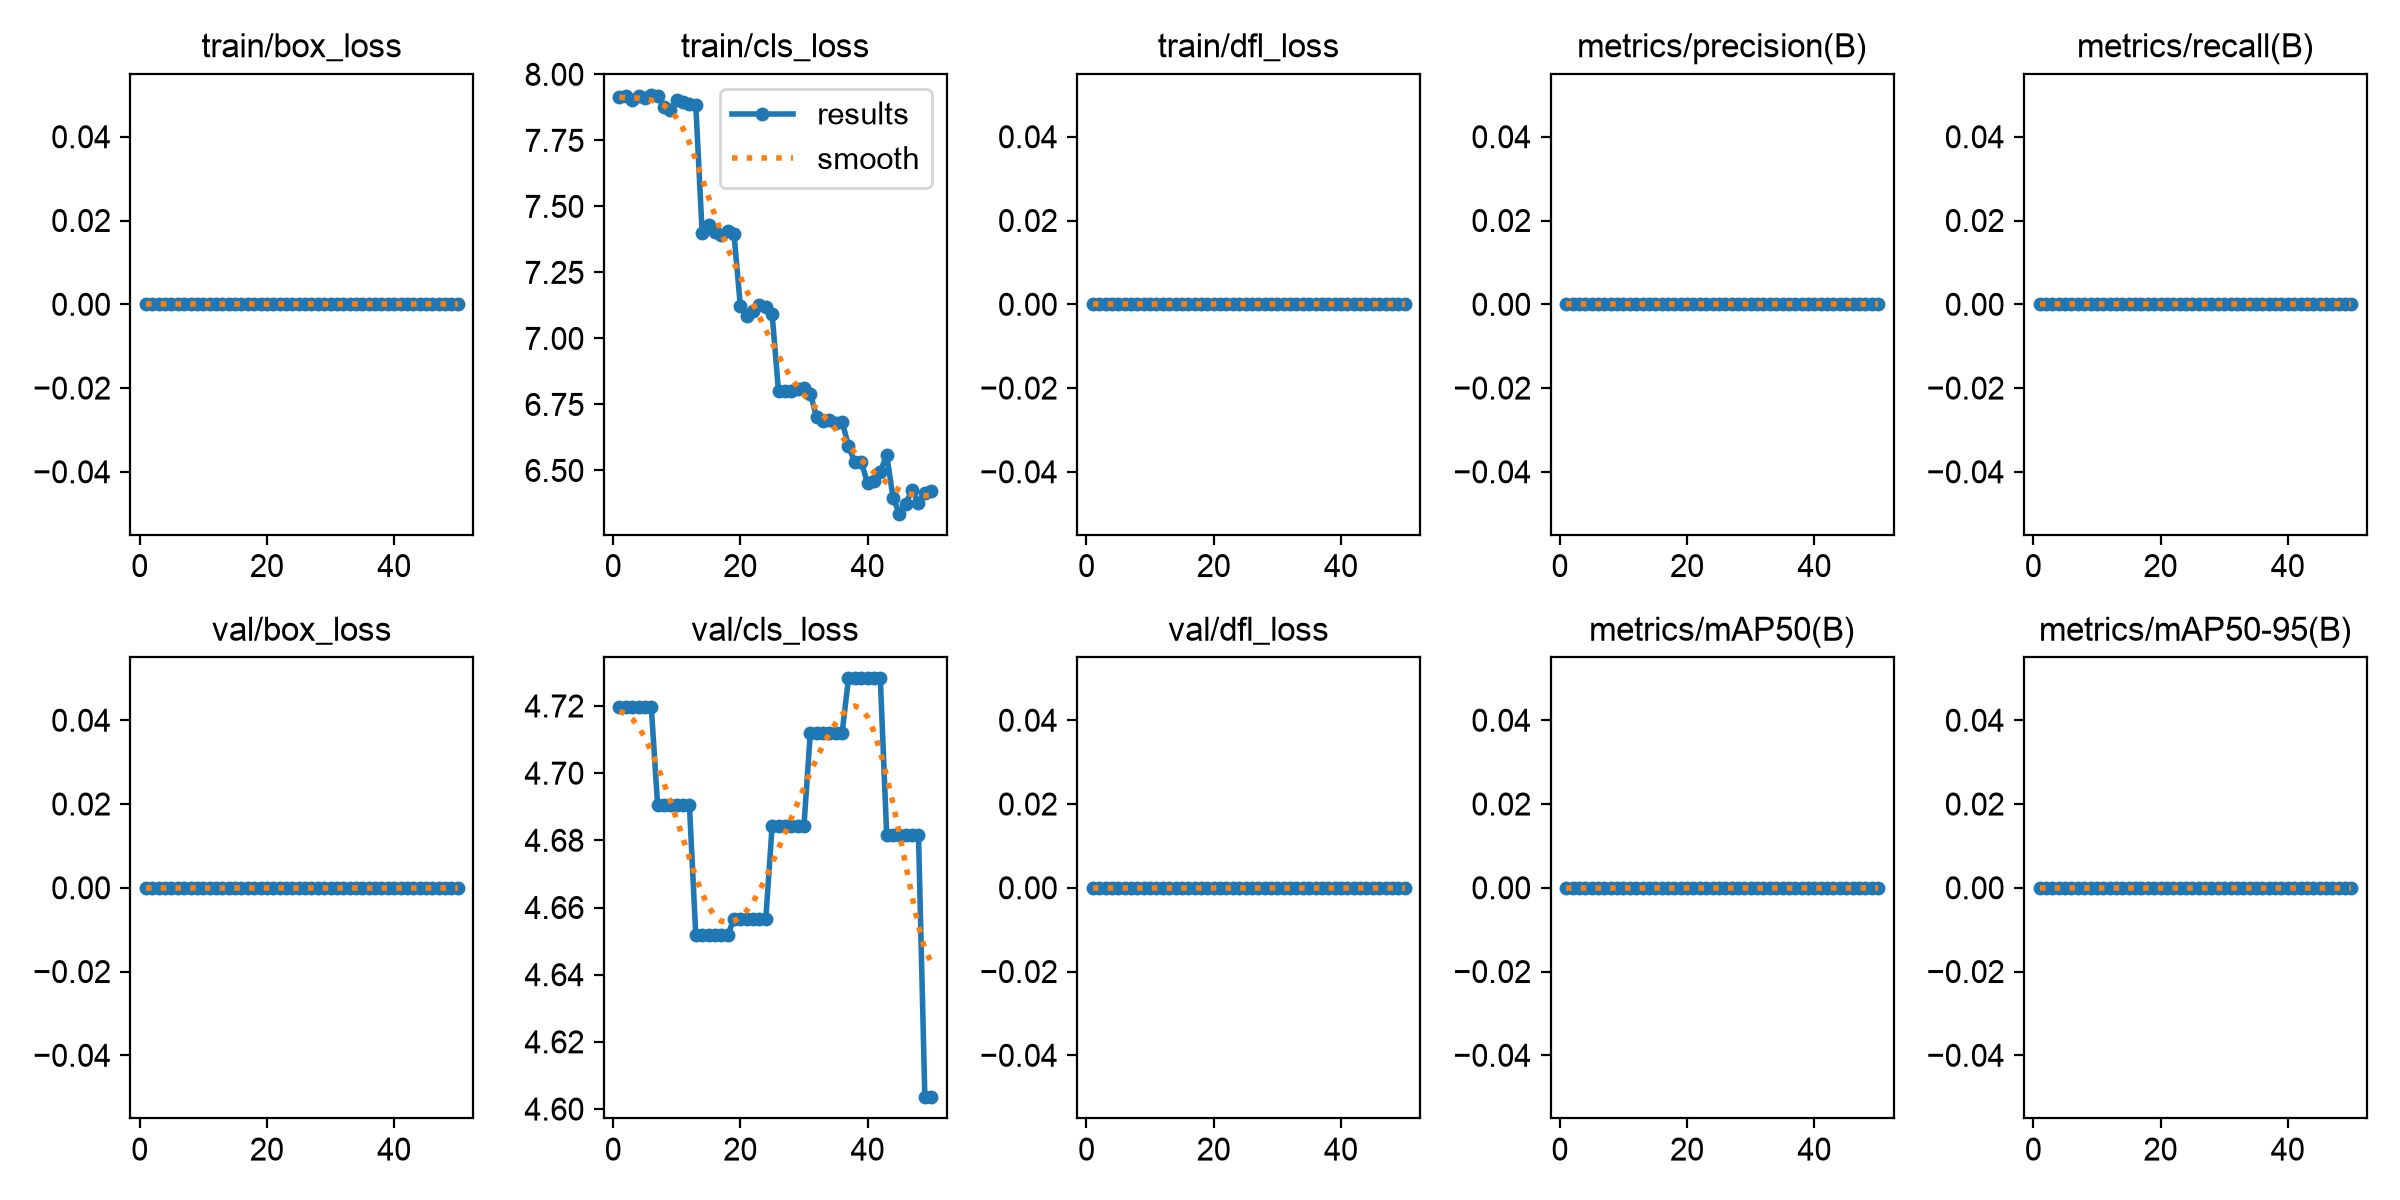

Source data for this figure (header and first rows):
epoch, time, train/box_loss, train/cls_loss, train/dfl_loss, metrics/precision(B), metrics/recall(B), metrics/mAP50(B), metrics/mAP50-95(B), val/box_loss, val/cls_loss, val/dfl_loss, lr/pg0, lr/pg1, lr/pg2
1, 1.868, 0, 7.913, 0, 0, 0, 0, 0, 0, 4.72, 0, 0, 0, 0
2, 4.059, 0, 7.919, 0, 0, 0, 0, 0, 0, 4.72, 0, 0.0005447, 0.0005447, 0.0005447
3, 5.936, 0, 7.902, 0, 0, 0, 0, 0, 0, 4.72, 0, 0.001067, 0.001067, 0.001067
4, 7.93, 0, 7.918, 0, 0, 0, 0, 0, 0, 4.72, 0, 0.001568, 0.001568, 0.001568
5, 9.703, 0, 7.91, 0, 0, 0, 0, 0, 0, 4.72, 0, 0.001535, 0.001535, 0.001535
6, 11.67, 0, 7.922, 0, 0, 0, 0, 0, 0, 4.72, 0, 0.001502, 0.001502, 0.001502
7, 13.82, 0, 7.919, 0, 0, 0, 0, 0, 0, 4.691, 0, 0.001469, 0.001469, 0.001469
8, 15.87, 0, 7.878, 0, 0, 0, 0, 0, 0, 4.691, 0, 0.001436, 0.001436, 0.001436
9, 17.68, 0, 7.866, 0, 0, 0, 0, 0, 0, 4.691, 0, 0.001403, 0.001403, 0.001403
10, 19.52, 0, 7.903, 0, 0, 0, 0, 0, 0, 4.691, 0, 0.00137, 0.00137, 0.00137
11, 21.22, 0, 7.895, 0, 0, 0, 0, 0, 0, 4.691, 0, 0.001337, 0.001337, 0.001337
12, 23.1, 0, 7.888, 0, 0, 0, 0, 0, 0, 4.691, 0, 0.001304, 0.001304, 0.001304
13, 24.93, 0, 7.884, 0, 0, 0, 0, 0, 0, 4.652, 0, 0.001271, 0.001271, 0.001271
14, 26.88, 0, 7.399, 0, 0, 0, 0, 0, 0, 4.652, 0, 0.001238, 0.001238, 0.001238
15, 28.68, 0, 7.43, 0, 0, 0, 0, 0, 0, 4.652, 0, 0.001205, 0.001205, 0.001205
16, 30.28, 0, 7.402, 0, 0, 0, 0, 0, 0, 4.652, 0, 0.001172, 0.001172, 0.001172
17, 31.96, 0, 7.393, 0, 0, 0, 0, 0, 0, 4.652, 0, 0.001139, 0.001139, 0.001139
18, 33.99, 0, 7.406, 0, 0, 0, 0, 0, 0, 4.652, 0, 0.001106, 0.001106, 0.001106
19, 35.71, 0, 7.396, 0, 0, 0, 0, 0, 0, 4.657, 0, 0.001073, 0.001073, 0.001073
20, 38.23, 0, 7.123, 0, 0, 0, 0, 0, 0, 4.657, 0, 0.00104, 0.00104, 0.00104
21, 40.48, 0, 7.084, 0, 0, 0, 0, 0, 0, 4.657, 0, 0.001007, 0.001007, 0.001007
22, 42.71, 0, 7.103, 0, 0, 0, 0, 0, 0, 4.657, 0, 0.0009739, 0.0009739, 0.0009739
23, 45.11, 0, 7.128, 0, 0, 0, 0, 0, 0, 4.657, 0, 0.0009409, 0.0009409, 0.0009409
24, 47.08, 0, 7.118, 0, 0, 0, 0, 0, 0, 4.657, 0, 0.0009078, 0.0009078, 0.0009078
25, 49.39, 0, 7.091, 0, 0, 0, 0, 0, 0, 4.684, 0, 0.0008748, 0.0008748, 0.0008748
26, 51.18, 0, 6.8, 0, 0, 0, 0, 0, 0, 4.684, 0, 0.0008418, 0.0008418, 0.0008418
27, 53.84, 0, 6.8, 0, 0, 0, 0, 0, 0, 4.684, 0, 0.0008088, 0.0008088, 0.0008088
28, 56.19, 0, 6.8, 0, 0, 0, 0, 0, 0, 4.684, 0, 0.0007758, 0.0007758, 0.0007758
29, 58.22, 0, 6.807, 0, 0, 0, 0, 0, 0, 4.684, 0, 0.0007428, 0.0007428, 0.0007428
30, 60.06, 0, 6.811, 0, 0, 0, 0, 0, 0, 4.684, 0, 0.0007098, 0.0007098, 0.0007098
31, 62.39, 0, 6.791, 0, 0, 0, 0, 0, 0, 4.712, 0, 0.0006768, 0.0006768, 0.0006768
32, 66.02, 0, 6.701, 0, 0, 0, 0, 0, 0, 4.712, 0, 0.0006438, 0.0006438, 0.0006438
33, 68.25, 0, 6.689, 0, 0, 0, 0, 0, 0, 4.712, 0, 0.0006108, 0.0006108, 0.0006108
34, 70.16, 0, 6.691, 0, 0, 0, 0, 0, 0, 4.712, 0, 0.0005778, 0.0005778, 0.0005778
35, 71.89, 0, 6.679, 0, 0, 0, 0, 0, 0, 4.712, 0, 0.0005448, 0.0005448, 0.0005448
36, 73.87, 0, 6.684, 0, 0, 0, 0, 0, 0, 4.712, 0, 0.0005118, 0.0005118, 0.0005118
37, 75.91, 0, 6.593, 0, 0, 0, 0, 0, 0, 4.728, 0, 0.0004788, 0.0004788, 0.0004788
38, 77.91, 0, 6.53, 0, 0, 0, 0, 0, 0, 4.728, 0, 0.0004458, 0.0004458, 0.0004458
39, 79.9, 0, 6.533, 0, 0, 0, 0, 0, 0, 4.728, 0, 0.0004127, 0.0004127, 0.0004127
40, 81.91, 0, 6.451, 0, 0, 0, 0, 0, 0, 4.728, 0, 0.0003797, 0.0003797, 0.0003797
41, 83.7, 0, 6.458, 0, 0, 0, 0, 0, 0, 4.728, 0, 0.0003467, 0.0003467, 0.0003467
42, 85.91, 0, 6.494, 0, 0, 0, 0, 0, 0, 4.728, 0, 0.0003137, 0.0003137, 0.0003137
43, 87.73, 0, 6.56, 0, 0, 0, 0, 0, 0, 4.682, 0, 0.0002807, 0.0002807, 0.0002807
44, 89.36, 0, 6.397, 0, 0, 0, 0, 0, 0, 4.682, 0, 0.0002477, 0.0002477, 0.0002477
45, 91.55, 0, 6.336, 0, 0, 0, 0, 0, 0, 4.682, 0, 0.0002147, 0.0002147, 0.0002147
46, 93.27, 0, 6.375, 0, 0, 0, 0, 0, 0, 4.682, 0, 0.0001817, 0.0001817, 0.0001817
47, 95, 0, 6.427, 0, 0, 0, 0, 0, 0, 4.682, 0, 0.0001487, 0.0001487, 0.0001487
48, 96.92, 0, 6.376, 0, 0, 0, 0, 0, 0, 4.682, 0, 0.0001157, 0.0001157, 0.0001157
49, 98.73, 0, 6.413, 0, 0, 0, 0, 0, 0, 4.604, 0, 8.26832e-05, 8.26832e-05, 8.26832e-05
50, 100.6, 0, 6.42, 0, 0, 0, 0, 0, 0, 4.604, 0, 4.96766e-05, 4.96766e-05, 4.96766e-05
